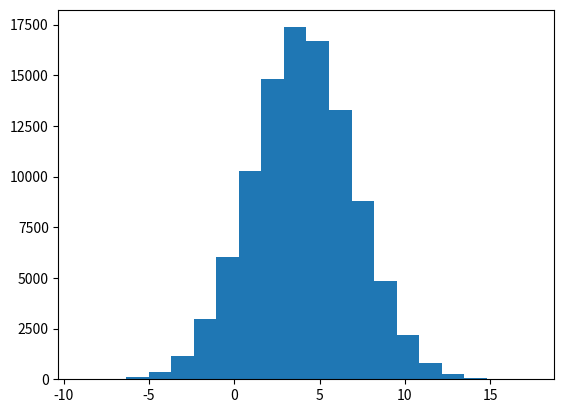

Recreate this plot in Python.
# Problem 4
from scipy.stats import norm
import matplotlib.pyplot as plt
n=100000
population = norm.rvs(size=n, loc=4, scale = 3)
population
X = ((population>-1) & (population<2))
count = sum((X==True))
print('The probability is: ' + str(count/n))
plt.hist(population, bins = 20)
plt.show()